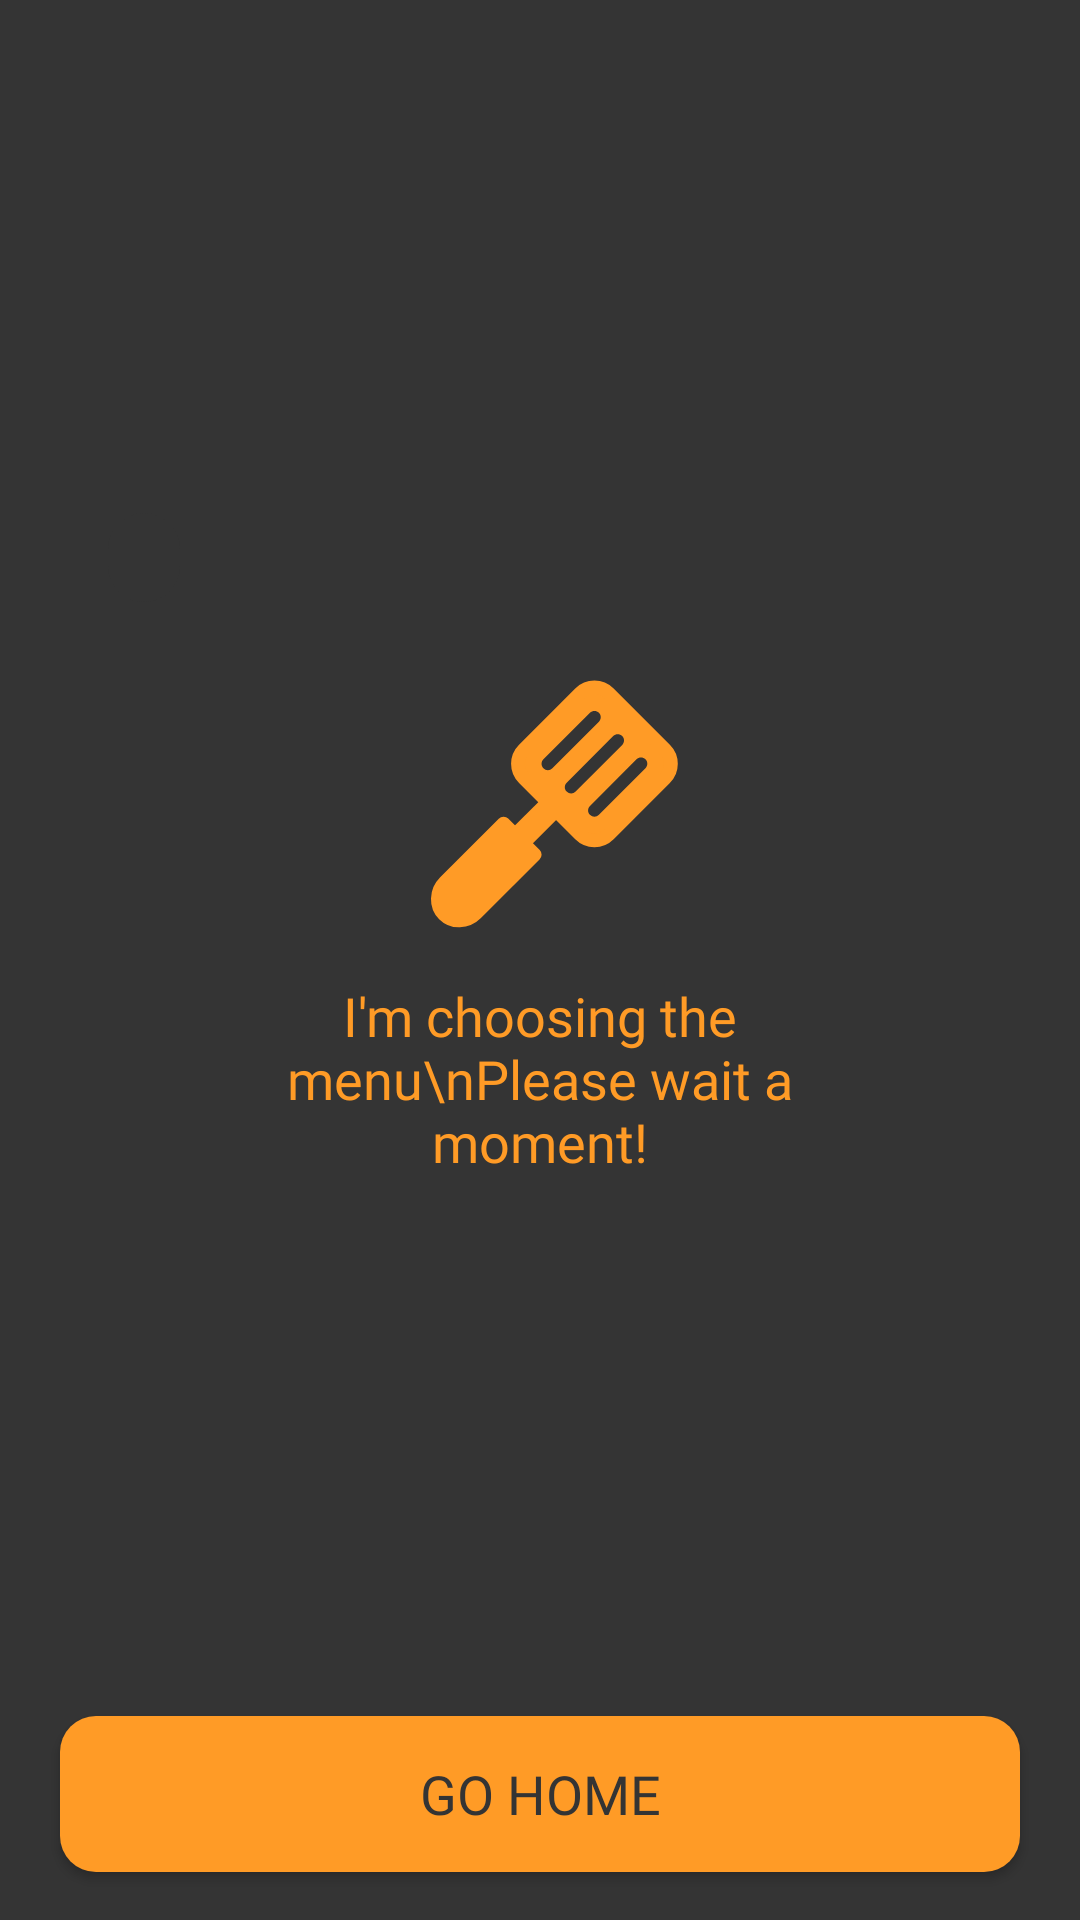

Here is an Android app screen rendered from its layout file. Give the layout XML and the strings, colors and styles it references.
<!-- AndroidManifest.xml: activity theme Theme.Anything -->
<!-- res/layout/activity_result.xml -->
<?xml version="1.0" encoding="utf-8"?>
<layout xmlns:app="http://schemas.android.com/apk/res-auto">

    <data>

        <variable
            name="viewModel"
            type="com.ows.gemini.anything.presentation.result.ResultViewModel" />
    </data>

    <androidx.constraintlayout.widget.ConstraintLayout xmlns:android="http://schemas.android.com/apk/res/android"
        xmlns:tools="http://schemas.android.com/tools"
        android:id="@+id/main"
        android:layout_width="match_parent"
        android:layout_height="match_parent"
        android:background="@color/dune"
        tools:context=".presentation.result.ResultActivity">

        <androidx.constraintlayout.widget.Group
            android:id="@+id/g_empty"
            android:layout_width="wrap_content"
            android:layout_height="wrap_content"
            app:constraint_referenced_ids="v_empty_top, v_empty_bottom, iv_empty, tv_empty" />

        <androidx.constraintlayout.widget.Group
            android:id="@+id/g_result"
            android:layout_width="wrap_content"
            android:layout_height="wrap_content"
            app:constraint_referenced_ids="v_top, v_bottom, iv_food, iv_food, tv_mealtime, tv_title, btn_home" />

        <View
            android:id="@+id/v_empty_top"
            android:layout_width="0dp"
            android:layout_height="0dp"
            app:layout_constraintBottom_toTopOf="@id/iv_empty"
            app:layout_constraintEnd_toEndOf="parent"
            app:layout_constraintStart_toStartOf="parent"
            app:layout_constraintTop_toTopOf="parent"
            app:layout_constraintVertical_weight="268" />

        <ImageView
            android:id="@+id/iv_empty"
            android:layout_width="120dp"
            android:layout_height="100dp"
            android:src="@drawable/ic_loading"
            app:layout_constraintBottom_toTopOf="@id/tv_empty"
            app:layout_constraintEnd_toEndOf="parent"
            app:layout_constraintStart_toStartOf="parent"
            app:layout_constraintTop_toBottomOf="@id/v_empty_top" />

        <TextView
            android:id="@+id/tv_empty"
            android:layout_width="200dp"
            android:layout_height="wrap_content"
            android:layout_marginTop="8dp"
            android:fontFamily="@font/carterone_regular"
            android:gravity="center"
            android:text="I'm choosing the menu\nPlease wait a moment!"
            android:textColor="@color/sunshade"
            android:textSize="18sp"
            app:layout_constraintBottom_toTopOf="@id/v_empty_bottom"
            app:layout_constraintEnd_toEndOf="parent"
            app:layout_constraintStart_toStartOf="parent"
            app:layout_constraintTop_toBottomOf="@id/iv_empty" />

        <View
            android:id="@+id/v_empty_bottom"
            android:layout_width="0dp"
            android:layout_height="0dp"
            app:layout_constraintBottom_toBottomOf="parent"
            app:layout_constraintEnd_toEndOf="parent"
            app:layout_constraintStart_toStartOf="parent"
            app:layout_constraintTop_toBottomOf="@id/tv_empty"
            app:layout_constraintVertical_weight="304" />

        <TextView
            android:id="@+id/tv_title"
            android:layout_width="0dp"
            android:layout_height="wrap_content"
            android:layout_marginHorizontal="20dp"
            android:layout_marginTop="48dp"
            android:fontFamily="@font/carterone_regular"
            android:lineHeight="31.2sp"
            android:textColor="@color/sunshade"
            android:textSize="24sp"
            app:layout_constraintEnd_toEndOf="parent"
            app:layout_constraintStart_toStartOf="parent"
            app:layout_constraintTop_toTopOf="parent"
            tools:text="Anyting's\nrecommendation is pasta!" />

        <View
            android:id="@+id/v_top"
            android:layout_width="0dp"
            android:layout_height="0dp"
            app:layout_constraintBottom_toTopOf="@id/iv_food"
            app:layout_constraintEnd_toEndOf="parent"
            app:layout_constraintStart_toStartOf="parent"
            app:layout_constraintTop_toBottomOf="@id/tv_title"
            app:layout_constraintVertical_weight="100" />

        <ImageView
            android:id="@+id/iv_food"
            android:layout_width="0dp"
            android:layout_height="0dp"
            android:layout_marginHorizontal="20dp"
            android:background="@drawable/bg_all_round_corner_24dp"
            app:layout_constraintBottom_toTopOf="@id/v_bottom"
            app:layout_constraintDimensionRatio="1"
            app:layout_constraintEnd_toEndOf="parent"
            app:layout_constraintStart_toStartOf="parent"
            app:layout_constraintTop_toBottomOf="@id/v_top"
            tools:backgroundTint="@color/white" />

        <TextView
            android:id="@+id/tv_mealtime"
            android:layout_width="wrap_content"
            android:layout_height="wrap_content"
            android:layout_marginStart="16dp"
            android:layout_marginTop="16dp"
            android:background="@drawable/bg_all_round_corner"
            android:backgroundTint="@color/dune"
            android:fontFamily="@font/noto_sans"
            android:paddingHorizontal="12dp"
            android:paddingVertical="4dp"
            android:textColor="@color/sunshade"
            android:textSize="16sp"
            app:layout_constraintStart_toStartOf="@id/iv_food"
            app:layout_constraintTop_toTopOf="@id/iv_food"
            tools:text="@string/app_name" />

        <TextView
            android:id="@+id/tv_name"
            android:layout_width="212dp"
            android:layout_height="wrap_content"
            android:layout_marginBottom="24dp"
            android:ellipsize="end"
            android:fontFamily="@font/carterone_regular"
            android:maxLines="1"
            android:textAlignment="center"
            android:textColor="@color/sunshade"
            android:textSize="20sp"
            app:layout_constraintBottom_toBottomOf="@id/iv_food"
            app:layout_constraintEnd_toEndOf="@id/iv_food"
            app:layout_constraintStart_toStartOf="@id/iv_food"
            tools:text="FOODNAMEFOODN..." />

        <View
            android:id="@+id/v_bottom"
            android:layout_width="0dp"
            android:layout_height="0dp"
            app:layout_constraintBottom_toTopOf="@id/btn_home"
            app:layout_constraintEnd_toEndOf="parent"
            app:layout_constraintStart_toStartOf="parent"
            app:layout_constraintTop_toBottomOf="@id/iv_food"
            app:layout_constraintVertical_weight="130" />

        <androidx.appcompat.widget.AppCompatButton
            android:id="@+id/btn_home"
            android:layout_width="0dp"
            android:layout_height="52dp"
            android:layout_marginHorizontal="20dp"
            android:layout_marginBottom="16dp"
            android:background="@drawable/bg_all_round_corner_sunshade_radius_12dp"
            android:fontFamily="@font/carterone_regular"
            android:text="@string/go_home"
            android:textColor="@color/dune"
            android:textSize="18sp"
            app:layout_constraintBottom_toBottomOf="parent"
            app:layout_constraintEnd_toEndOf="parent"
            app:layout_constraintStart_toStartOf="parent" />

    </androidx.constraintlayout.widget.ConstraintLayout>
</layout>
<!-- resources referenced by this layout -->
<resources>
  <color name="dune">#FF343434</color>
  <color name="sunshade">#FFFF9B26</color>
  <color name="white">#FFFFFFFF</color>
  <!-- drawable bg_all_round_corner (drawable) -->
  <?xml version="1.0" encoding="utf-8"?>
  <shape xmlns:android="http://schemas.android.com/apk/res/android"
      android:shape="rectangle">/>
      <corners android:radius="999dp" />
  </shape>
  <!-- drawable bg_all_round_corner_24dp (drawable) -->
  <?xml version="1.0" encoding="utf-8"?>
  <shape xmlns:android="http://schemas.android.com/apk/res/android"
      android:shape="rectangle">/>
      <corners android:radius="24dp" />
  </shape>
  <!-- drawable bg_all_round_corner_sunshade_radius_12dp (drawable) -->
  <?xml version="1.0" encoding="utf-8"?>
  <shape xmlns:android="http://schemas.android.com/apk/res/android"
      android:shape="rectangle">
      <solid android:color="@color/sunshade" />
      <corners android:radius="12dp" />
  </shape>
  <!-- drawable ic_loading (drawable) -->
  <vector xmlns:android="http://schemas.android.com/apk/res/android"
      android:width="120dp"
      android:height="100dp"
      android:viewportWidth="120"
      android:viewportHeight="100">
    <group>
      <clip-path
          android:pathData="M0,0h120v100h-120z"/>
      <path
          android:pathData="M101.66,31.51L82.92,12.77C80.28,10.14 76.01,10.14 73.37,12.77L54.64,31.51C52,34.15 52,38.42 54.64,41.06L73.37,59.79C76.01,62.43 80.28,62.43 82.92,59.79L101.66,41.06C104.29,38.42 104.29,34.15 101.66,31.51Z"
          android:strokeWidth="4.6"
          android:fillColor="#FF9B26"
          android:strokeColor="#FF9B26"/>
      <path
          android:pathData="M87.4,30.02C88.22,29.19 88.22,27.86 87.4,27.04C86.57,26.21 85.24,26.21 84.41,27.04L68.9,42.55C68.07,43.37 68.07,44.71 68.9,45.53C69.72,46.36 71.06,46.36 71.88,45.53L87.4,30.02Z"
          android:fillColor="#343434"/>
      <path
          android:pathData="M79.64,22.26C80.46,21.44 80.46,20.1 79.64,19.28C78.81,18.45 77.48,18.45 76.66,19.28L61.14,34.79C60.32,35.62 60.32,36.95 61.14,37.78C61.96,38.6 63.3,38.6 64.12,37.78L79.64,22.26Z"
          android:fillColor="#343434"/>
      <path
          android:pathData="M95.15,37.78C95.98,36.95 95.98,35.62 95.15,34.79C94.33,33.97 92.99,33.97 92.17,34.79L76.66,50.31C75.83,51.13 75.83,52.47 76.66,53.29C77.48,54.11 78.81,54.11 79.64,53.29L95.15,37.78Z"
          android:fillColor="#343434"/>
      <path
          android:pathData="M66.97,53.42L61.01,47.46L51.11,57.36L57.07,63.32L66.97,53.42Z"
          android:fillColor="#FF9B26"/>
      <path
          android:strokeWidth="1"
          android:pathData="M49.05,54.88L59.56,65.38C60.22,66.04 60.19,67.13 59.49,67.83L39.97,87.35C36.22,91.1 30.28,91.26 26.73,87.7C23.17,84.15 23.33,78.21 27.08,74.46L46.6,54.94C47.3,54.25 48.4,54.22 49.05,54.88Z"
          android:fillColor="#FF9B26"
          android:strokeColor="#FF9B26"/>
    </group>
  </vector>
  <string name="app_name">Anything</string>
  <string name="go_home">GO HOME</string>
  <style name="Theme.Anything" parent="Base.Theme.Anything" />
  <style name="Base.Theme.Anything" parent="Theme.Material3.DayNight.NoActionBar">
          
          
      </style>
</resources>
